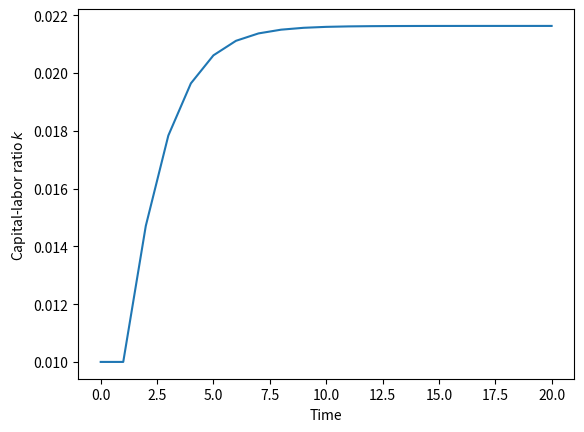

This figure's Python source: (Note: this script raises an exception after producing the figure.)
# OLG Model
# Endogenous Savings

import numpy as np 
import matplotlib.pyplot as plt
import pandas as pd

# parameters
alpha = 0.5
delta = 0.05
n = 0.2
beta = 0.98**30

# initialize
K = 0.01
L = 1
i = 0

# values
k_list = [ K/L ]
time = [ i ]
kstar = ( (beta/(1+beta)) * ((1-alpha)/(1+n)) )**(1/(1-alpha))
# time loop
na = 20

for i in range(na):
    i = i + 1
    time.append(i)
    # capital-labor ratio at t 
    k = K / L
    k_list.append(k)
    # calculate factor prices
    w = (1-alpha) * ( k ** alpha)
    r = alpha * ( k ** (alpha-1))
    # houshold choices
    c = w / (1+beta)
    s = (beta/(1+beta)) * w 
    # update capital and population
    K = s * L
    L = L * (1 + n)

plt.plot(time, k_list)
plt.xlabel('Time')
plt.ylabel('Capital-labor ratio $k$')
plt.hlines(kstar, 0, loop, linestyles='dashed')